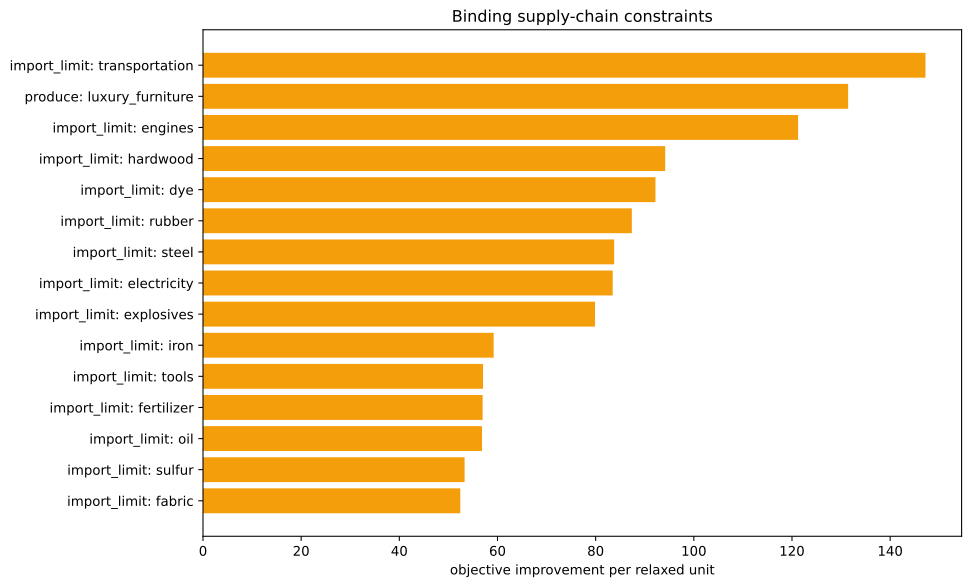

Values plotted in this chart, from the file beside it:
kind, family, label, realized_value, bound, slack, residual, binding, solver_marginal, improvement_per_unit
inequality, import_limit, ammunition, 0.0, 0.0, 0.0, 0.0, True, -0.0, 0.0
inequality, import_limit, small_arms, 0.0, 0.0, 0.0, 0.0, True, -0.0, 0.0
inequality, import_limit, artillery, 0.0, 0.0, 0.0, 0.0, True, -0.0, 0.0
inequality, import_limit, tanks, 0.0, 0.0, 0.0, 0.0, True, -0.0, 0.0
inequality, import_limit, aeroplanes, 0.0, 0.0, 0.0, 0.0, True, -0.0, 0.0
inequality, import_limit, manowars, 0.0, 0.0, 0.0, 0.0, True, -0.0, 0.0
inequality, import_limit, ironclads, 0.0, 0.0, 0.0, 0.0, True, -0.0, 0.0
inequality, import_limit, grain, 0.0, 0.0, 0.0, 0.0, True, -0.0, 0.0
inequality, import_limit, fish, 0.0, 0.0, 0.0, 0.0, True, -0.0, 0.0
inequality, import_limit, fabric, 0.0, 0.0, 0.0, 0.0, True, -52.42, 52.42
inequality, import_limit, wood, -2.842170943040401e-14, 0.0, 2.842170943040401e-14, 0.0, True, -10.1, 10.1
inequality, import_limit, groceries, 0.0, 0.0, 0.0, 0.0, True, -0.0, 0.0
inequality, import_limit, clothes, 0.0, 0.0, 0.0, 0.0, True, -0.0, 0.0
inequality, import_limit, furniture, 7.105427357601002e-15, 0.0, -7.105427357601002e-15, 0.0, True, -14.26, 14.26
inequality, import_limit, paper, -3.3306690738754696e-16, 0.0, 3.3306690738754696e-16, 0.0, True, -51.03, 51.03
inequality, import_limit, services, 0.0, 0.0, 0.0, 0.0, True, -0.0, 0.0
inequality, import_limit, transportation, 2.1316282072803006e-14, 0.0, -2.1316282072803006e-14, 0.0, True, -147.2, 147.2
inequality, import_limit, electricity, 2.842170943040401e-14, 0.0, -2.842170943040401e-14, 0.0, True, -83.47, 83.47
inequality, import_limit, clippers, 0.0, 0.0, 0.0, 0.0, True, -0.0, 0.0
inequality, import_limit, steamers, 0.0, 0.0, 0.0, 0.0, True, -0.0, 0.0
inequality, import_limit, silk, 0.0, 0.0, 0.0, 0.0, True, -0.0, 0.0
inequality, import_limit, dye, -2.7755575615628914e-17, 0.0, 2.7755575615628914e-17, 0.0, True, -92.19, 92.19
inequality, import_limit, sulfur, 0.0, 0.0, 0.0, 0.0, True, -53.3, 53.3
inequality, import_limit, coal, -5.684341886080802e-14, 0.0, 5.684341886080802e-14, 0.0, True, -45.95, 45.95
inequality, import_limit, iron, -2.842170943040401e-14, 0.0, 2.842170943040401e-14, 0.0, True, -59.22, 59.22
inequality, import_limit, lead, 0.0, 0.0, 0.0, 0.0, True, -0.0, 0.0
inequality, import_limit, hardwood, 0.0, 0.0, 0.0, 0.0, True, -94.17, 94.17
inequality, import_limit, rubber, 0.0, 0.0, 0.0, 0.0, True, -87.37, 87.37
inequality, import_limit, oil, -8.526512829121202e-14, 0.0, 8.526512829121202e-14, 0.0, True, -56.84, 56.84
inequality, import_limit, engines, 2.842170943040401e-14, 0.0, -2.842170943040401e-14, 0.0, True, -121.2, 121.2
inequality, import_limit, steel, 1.4210854715202004e-14, 0.0, -1.4210854715202004e-14, 0.0, True, -83.77, 83.77
inequality, import_limit, glass, 0.0, 0.0, 0.0, 0.0, True, -0.0, 0.0
inequality, import_limit, fertilizer, -2.6680047060523293e-15, 0.0, 2.6680047060523293e-15, 0.0, True, -56.97, 56.97
inequality, import_limit, tools, 2.8421709430404007e-13, 0.0, -2.8421709430404007e-13, 0.0, True, -57.05, 57.05
inequality, import_limit, explosives, 7.105427357601002e-15, 0.0, -7.105427357601002e-15, 0.0, True, -79.87, 79.87
inequality, import_limit, porcelain, 0.0, 0.0, 0.0, 0.0, True, -0.0, 0.0
inequality, import_limit, meat, 0.0, 0.0, 0.0, 0.0, True, -0.0, 0.0
inequality, import_limit, fruit, 0.0, 0.0, 0.0, 0.0, True, -0.0, 0.0
inequality, import_limit, liquor, 0.0, 0.0, 0.0, 0.0, True, -0.0, 0.0
inequality, import_limit, wine, 0.0, 0.0, 0.0, 0.0, True, -0.0, 0.0
inequality, import_limit, tea, 0.0, 0.0, 0.0, 0.0, True, -0.0, 0.0
inequality, import_limit, coffee, 0.0, 0.0, 0.0, 0.0, True, -0.0, 0.0
inequality, import_limit, sugar, 0.0, 0.0, 0.0, 0.0, True, -0.0, 0.0
inequality, import_limit, tobacco, 0.0, 0.0, 0.0, 0.0, True, -0.0, 0.0
inequality, import_limit, opium, 0.0, 0.0, 0.0, 0.0, True, -0.0, 0.0
inequality, import_limit, automobiles, 0.0, 0.0, 0.0, 0.0, True, -0.0, 0.0
inequality, import_limit, telephones, 0.0, 0.0, 0.0, 0.0, True, -0.0, 0.0
inequality, import_limit, radios, 0.0, 0.0, 0.0, 0.0, True, -0.0, 0.0
inequality, import_limit, luxury_clothes, 0.0, 0.0, 0.0, 0.0, True, -0.0, 0.0
inequality, import_limit, luxury_furniture, -1667, 0.0, 1667, 0.0, False, -0.0, 0.0
inequality, import_limit, gold, 0.0, 0.0, 0.0, 0.0, True, -0.0, 0.0
inequality, import_limit, fine_art, 0.0, 0.0, 0.0, 0.0, True, -0.0, 0.0
inequality, produce, luxury_furniture, -1667, -1667, 0.0, 0.0, True, -131.4, 131.4
inequality, building_limits, building_dye_plantation, 0.0, 0.0, 0.0, 0.0, True, -0.0, 0.0
equality, era_cap, era_cap, 0.0, 0.0, , 0.0, True, -0.0, 
equality, banned_pms, pm_diesel_engines+pm_oil-fired_plant+pm_…, 0.0, 0.0, , 0.0, True, -3932, 
equality, banned_building_groups, bg_gold_fields, 0.0, 0.0, , 0.0, True, -0.0, 
equality, banned_building_groups, bg_army, 0.0, 0.0, , 0.0, True, -0.0, 
equality, banned_building_groups, bg_conscription, 0.0, 0.0, , 0.0, True, -0.0, 
equality, banned_building_groups, bg_naval_fortification, 0.0, 0.0, , 0.0, True, -0.0, 
... 17 more rows
